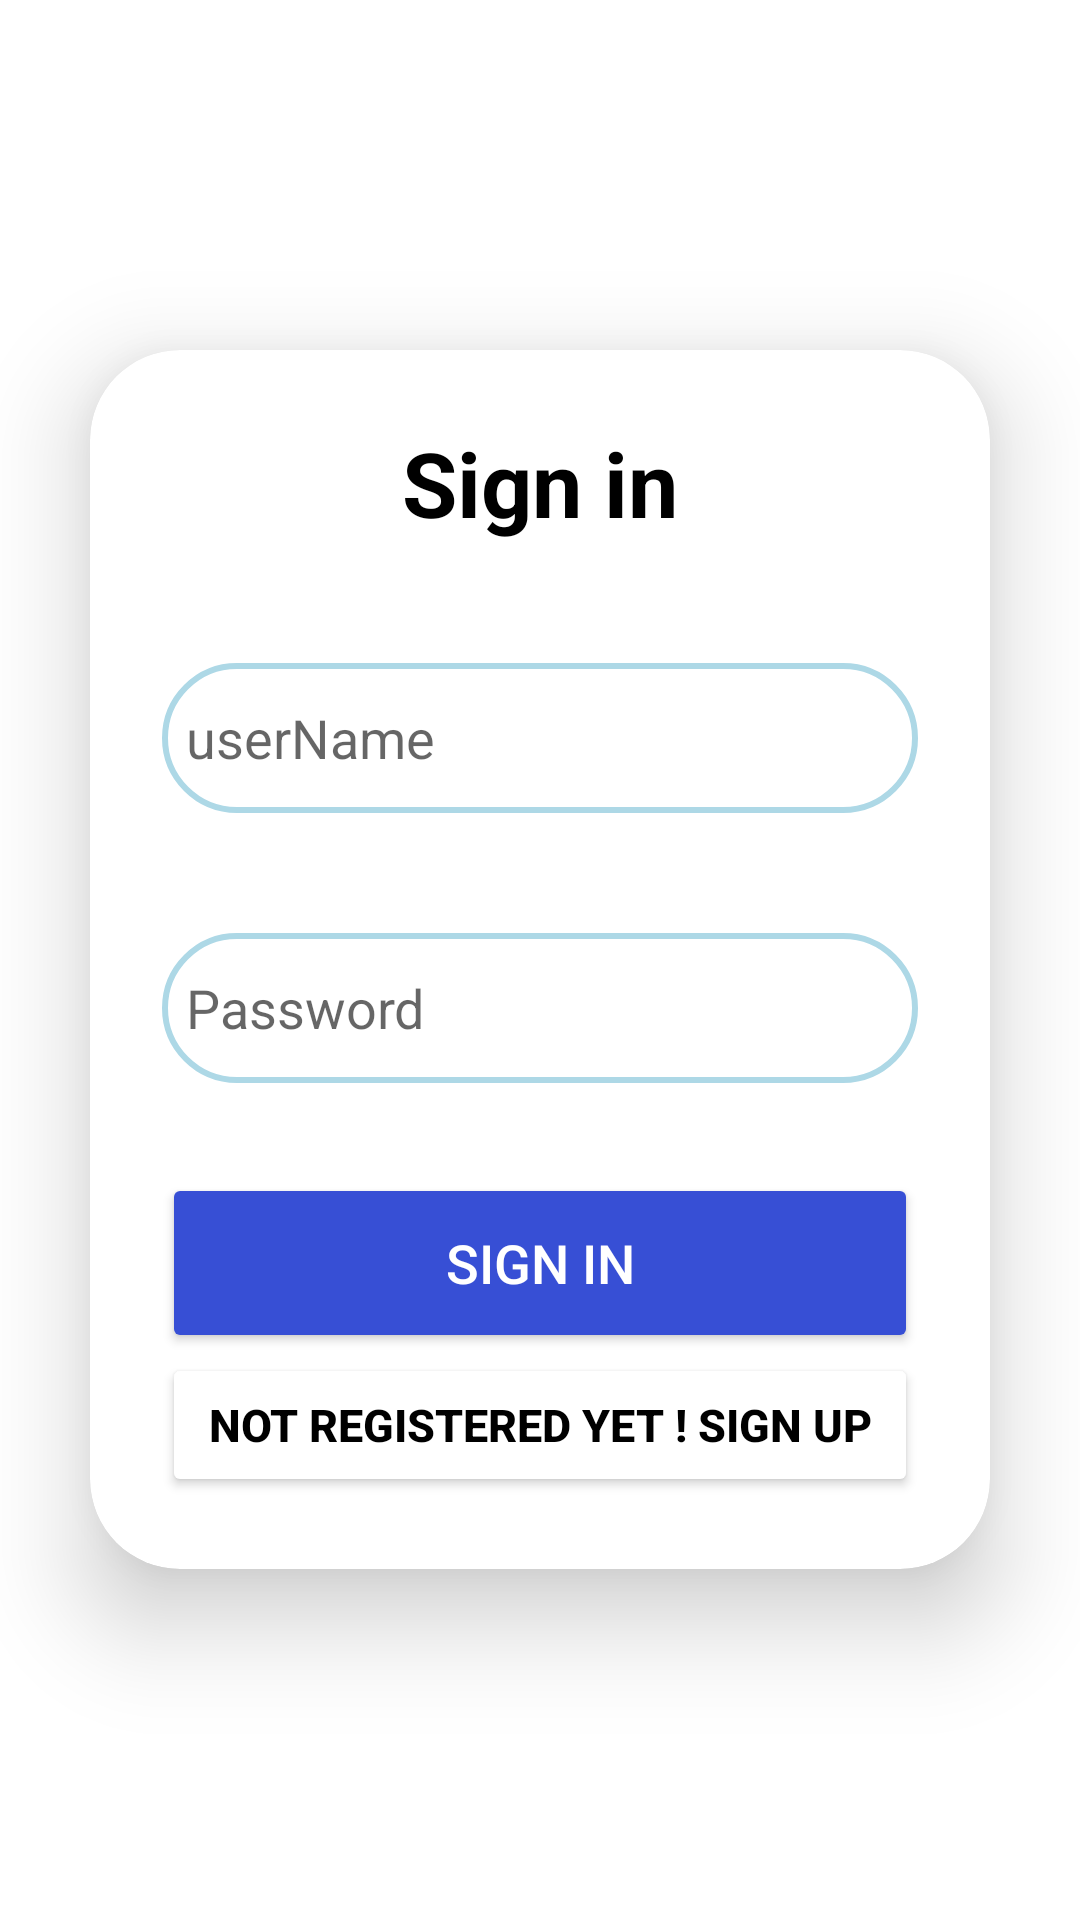

Write the Android layout XML for this screen, with the resource values it uses.
<!-- AndroidManifest.xml: application theme Theme.MyJob -->
<!-- res/layout/activity_main.xml -->
<?xml version="1.0" encoding="utf-8"?>
<LinearLayout xmlns:android="http://schemas.android.com/apk/res/android"
    xmlns:app="http://schemas.android.com/apk/res-auto"
    xmlns:tools="http://schemas.android.com/tools"
    android:layout_width="match_parent"
    android:layout_height="match_parent"
    tools:context=".MainActivity"
    android:orientation="vertical"
    android:gravity="center"
    >
    <androidx.cardview.widget.CardView
        android:layout_width="match_parent"
        android:layout_height="wrap_content"
        android:layout_margin="30dp"
        app:cardCornerRadius="30dp"
        app:cardElevation="20dp">
        <LinearLayout
            android:layout_width="match_parent"
            android:layout_height="wrap_content"
            android:orientation="vertical"
            android:layout_gravity="center_horizontal"
            android:padding="24dp"
            >
            <TextView
                android:layout_width="match_parent"
                android:layout_height="wrap_content"
                android:text="Sign in"
                android:id="@+id/loginText"
                android:textSize="30sp"
                android:textAlignment="center"
                android:textColor="@color/black"
                android:textStyle="bold"
                ></TextView>

            <EditText
                android:id="@+id/userName"
                android:layout_width="match_parent"
                android:layout_height="50dp"
                android:layout_marginTop="40dp"
                android:background="@drawable/custome_edittext"
                android:hint="userName"
                android:padding="8dp"></EditText>

            <EditText
                android:id="@+id/Password"
                android:layout_width="match_parent"
                android:layout_height="50dp"
                android:layout_marginTop="40dp"
                android:background="@drawable/custome_edittext"
                android:hint="Password"
                android:padding="8dp"></EditText>

            <Button
                android:id="@+id/signin"
                android:layout_width="match_parent"
                android:layout_height="60dp"
                android:layout_marginTop="30dp"
                android:backgroundTint="#374FD5"
                android:text="Sign in"
                android:textColor="@color/White"
                android:textSize="18sp"></Button>


            <Button
                android:id="@+id/notRegister"
                android:layout_width="match_parent"
                android:layout_height="48dp"
                android:backgroundTint="@color/White"
                android:text="Not Registered Yet ! sign up"
                android:textAlignment="center"
                android:textColor="@color/black"
                android:textSize="15sp"
                android:textStyle="bold"></Button>





        </LinearLayout>
    </androidx.cardview.widget.CardView>


</LinearLayout>
<!-- resources referenced by this layout -->
<resources>
  <color name="White">#FFFFFF</color>
  <color name="black">#000000</color>
  <!-- drawable custome_edittext (drawable) -->
  <?xml version="1.0" encoding="utf-8"?>
  <shape xmlns:android="http://schemas.android.com/apk/res/android">
  
      <stroke
          android:width="2dp"
          android:color="@color/light_blue"/>
      <corners
          android:radius="30dp"/>
  
  </shape>
  <style name="Theme.MyJob" parent="Theme.MaterialComponents.DayNight.NoActionBar">
          
          <item name="colorPrimary">@color/purple_500</item>
          <item name="colorPrimaryVariant">@color/purple_700</item>
          <item name="colorOnPrimary">@color/white</item>
          
          <item name="colorSecondary">@color/teal_200</item>
          <item name="colorSecondaryVariant">@color/teal_700</item>
          <item name="colorOnSecondary">@color/black</item>
          
          <item name="android:statusBarColor">?attr/colorPrimaryVariant</item>
          
      </style>
  <color name="light_blue">#ADD8E6</color>
  <color name="purple_500">#FF6200EE</color>
  <color name="purple_700">#FF3700B3</color>
  <color name="white">#CDDC39</color>
  <color name="teal_200">#FF03DAC5</color>
  <color name="teal_700">#4A148C</color>
</resources>
